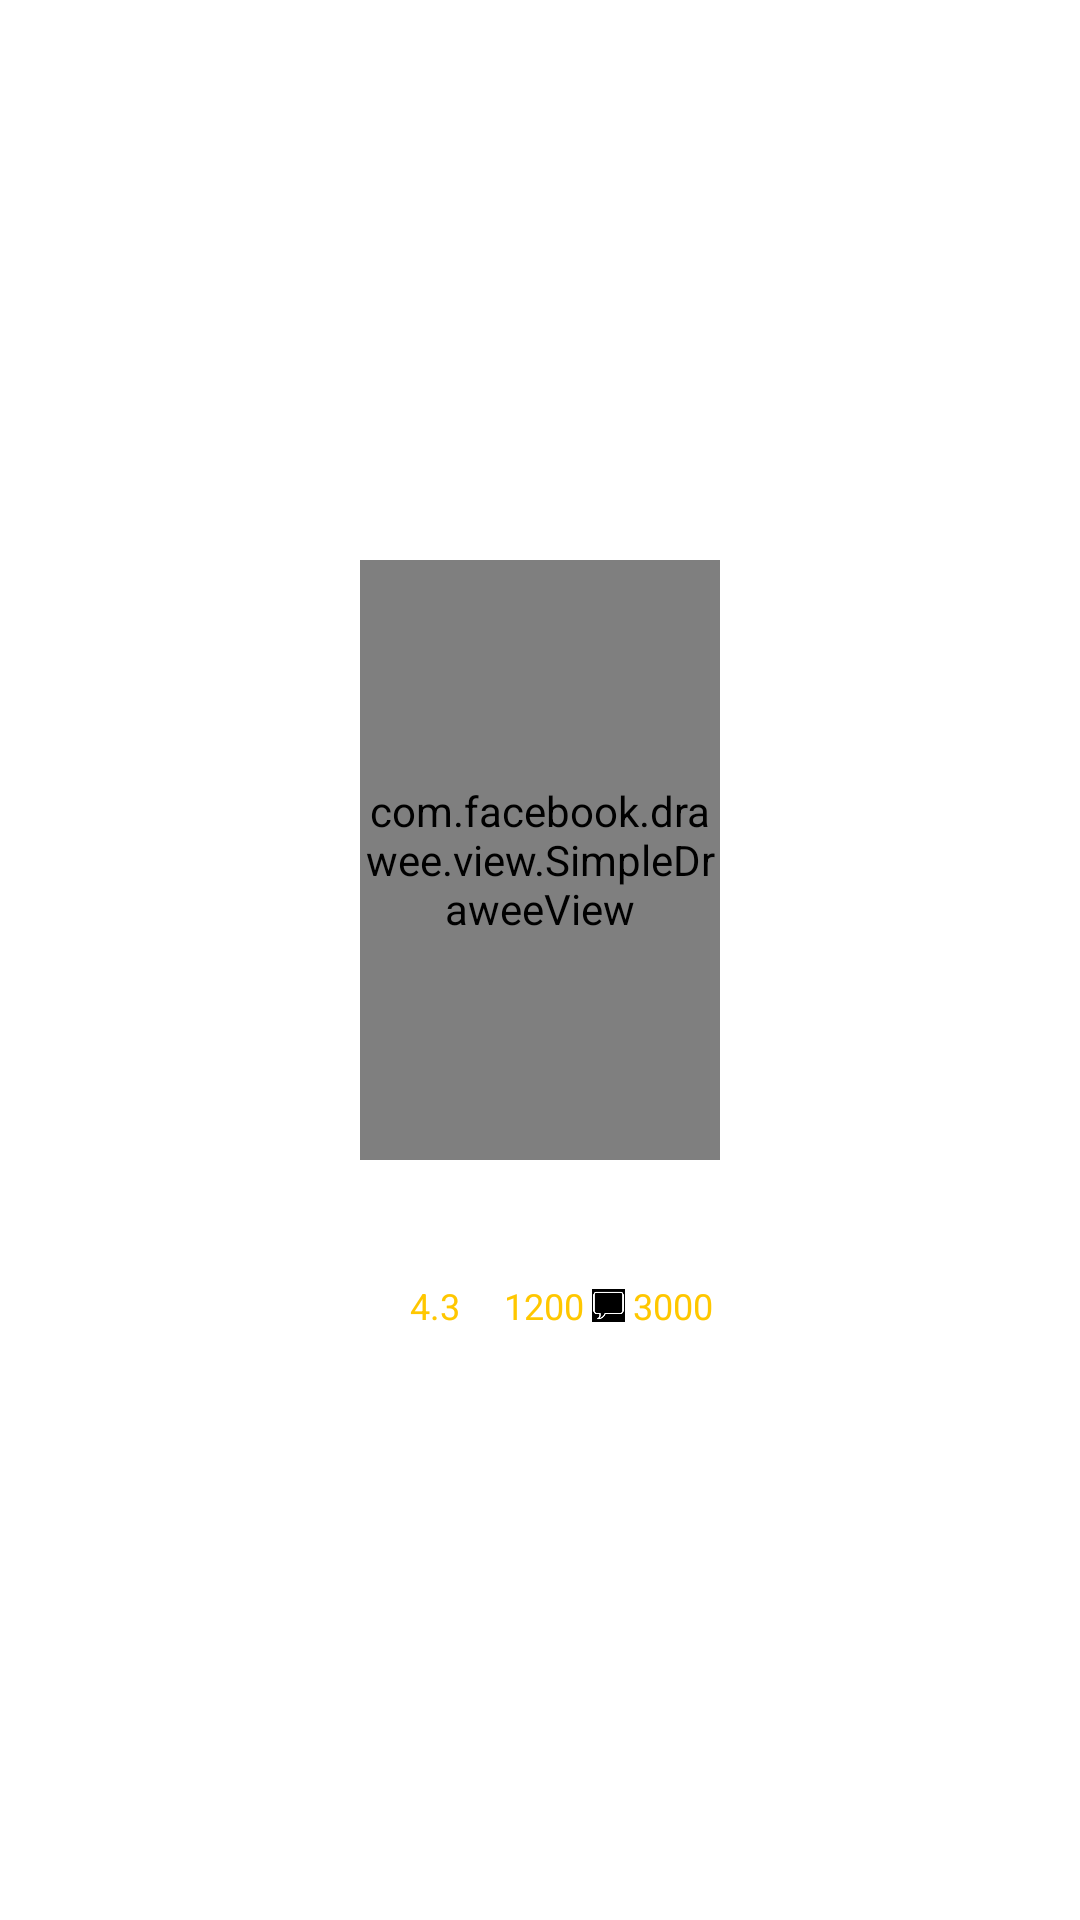

Write the Android layout XML for this screen, with the resource values it uses.
<!-- AndroidManifest.xml: application theme Theme.SimpleMovieListing -->
<!-- res/layout/movie_viewholder_grid.xml -->
<?xml version="1.0" encoding="utf-8"?>
<LinearLayout xmlns:android="http://schemas.android.com/apk/res/android"
    xmlns:app="http://schemas.android.com/apk/res-auto"
    xmlns:fresco="http://schemas.android.com/apk/res-auto"
    android:layout_width="match_parent"
    android:layout_height="wrap_content"
    android:orientation="vertical"
    android:gravity="center"
    android:layout_marginTop="5dp">
    
    <com.facebook.drawee.view.SimpleDraweeView
        android:id="@+id/avatar"
        android:layout_width="120dp"
        android:layout_height="200dp" />

    <TextView
        android:id="@+id/name"
        android:layout_width="match_parent"
        android:layout_height="wrap_content"
        android:textSize="15sp"
        android:textColor="@color/white"
        android:textAlignment="center"
        android:ellipsize="end"
        android:maxLines="1"
        android:layout_margin="10dp"
        />

    <LinearLayout
        android:layout_width="match_parent"
        android:layout_height="wrap_content"
        android:orientation="horizontal"
        android:gravity="center"
        android:layout_marginBottom="10dp">

        <androidx.appcompat.widget.AppCompatImageView
            android:id="@+id/rating_icon"
            android:layout_width="12.5dp"
            android:layout_height="12.5dp"
            app:srcCompat="@drawable/rating_icon"
            android:layout_marginHorizontal="1dp"/>

        <TextView
            android:id="@+id/rating"
            android:layout_width="wrap_content"
            android:layout_height="wrap_content"
            android:textAlignment="center"
            android:text="4.3"
            android:textColor="@color/yellow"
            android:textSize="12sp" />

        <androidx.appcompat.widget.AppCompatImageView
            android:id="@+id/like_icon"
            android:layout_width="12.5dp"
            android:layout_height="12.5dp"
            app:srcCompat="@drawable/like_icon"
            android:layout_marginHorizontal="1dp"/>

        <TextView
            android:id="@+id/like"
            android:layout_width="wrap_content"
            android:layout_height="wrap_content"
            android:text="1200"
            android:textAlignment="center"
            android:textColor="@color/yellow"
            android:textSize="12sp" />

        <androidx.appcompat.widget.AppCompatImageView
            android:id="@+id/comment_icon"
            android:layout_width="11dp"
            android:layout_height="11dp"
            app:srcCompat="@drawable/comment_icon"
            android:layout_marginHorizontal="2.5dp"/>

        <TextView
            android:id="@+id/comment"
            android:layout_width="wrap_content"
            android:layout_height="wrap_content"
            android:text="3000"
            android:textColor="@color/yellow"
            android:textAlignment="center"
            android:textSize="12sp" />


    </LinearLayout>

</LinearLayout>
<!-- resources referenced by this layout -->
<resources>
  <color name="white">#FFFFFFFF</color>
  <color name="yellow">#ffc700</color>
  <!-- drawable comment_icon: png bitmap (drawable, 550 bytes) -->
  <style name="Theme.SimpleMovieListing" parent="Theme.MaterialComponents.DayNight.NoActionBar">
          
          <item name="colorPrimary">@color/light_dark</item>
          <item name="colorPrimaryVariant">@color/light_dark</item>
          <item name="colorOnPrimary">@color/light_dark</item>
          
          <item name="android:statusBarColor" tools:targetApi="l">?attr/colorPrimaryVariant</item>
          
      </style>
  <color name="light_dark">#222222</color>
</resources>
